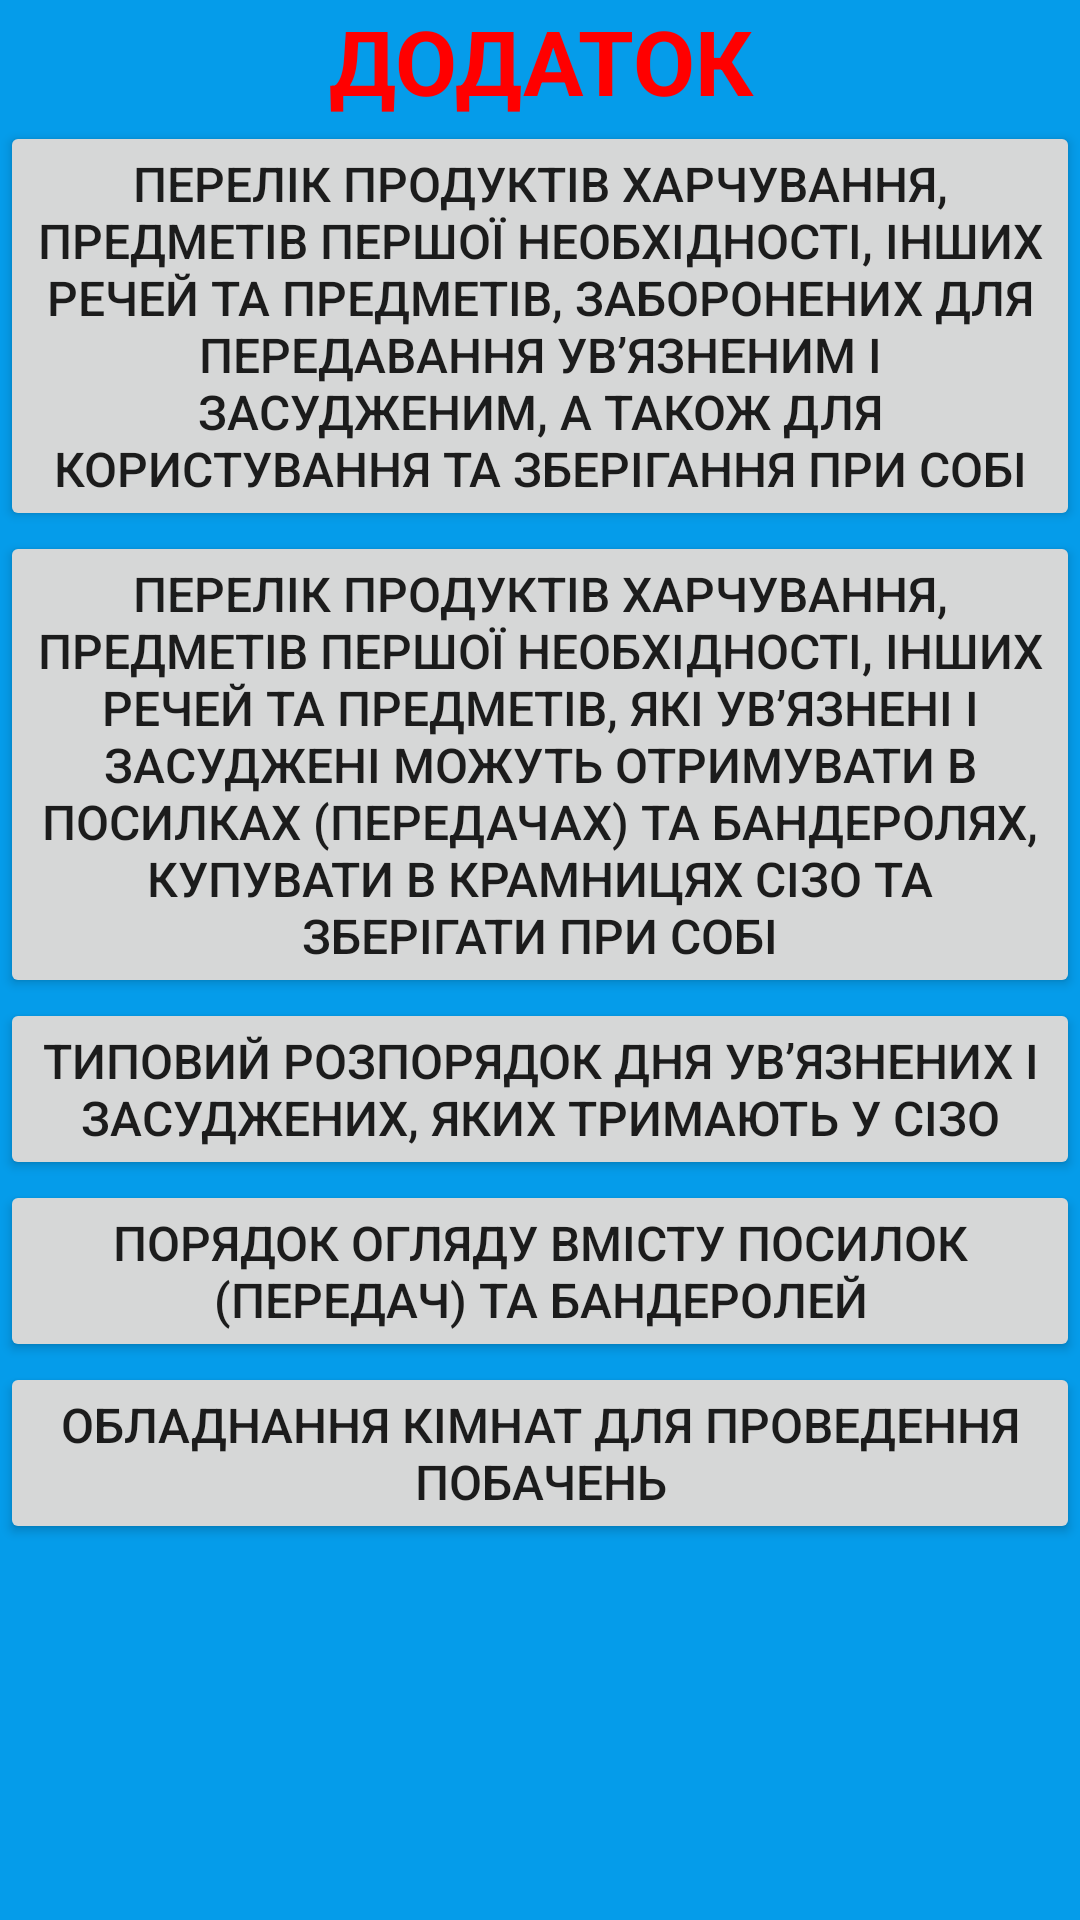

Here is an Android app screen rendered from its layout file. Give the layout XML and the strings, colors and styles it references.
<!-- AndroidManifest.xml: application theme Theme.PVRS -->
<!-- res/layout/addition.xml -->
<?xml version="1.0" encoding="utf-8"?>
<androidx.constraintlayout.widget.ConstraintLayout xmlns:android="http://schemas.android.com/apk/res/android"
    android:layout_width="match_parent"
    android:layout_height="match_parent"
    android:background="@color/backg">

    <ScrollView
        android:layout_width="match_parent"
        android:layout_height="match_parent">

        <LinearLayout
            android:layout_width="match_parent"
            android:layout_height="wrap_content"
            android:orientation="vertical" >

            <TextView
                android:id="@+id/textView16"
                android:layout_width="match_parent"
                android:layout_height="wrap_content"
                android:text="@string/radd"
                android:textAlignment="center"
                android:textColor="@color/read"
                android:textSize="30sp"
                android:textStyle="bold" />

            <Button
                android:id="@+id/button65"
                android:layout_width="match_parent"
                android:layout_height="wrap_content"
                android:layout_weight="1"
                android:insetLeft="5dp"
                android:insetTop="5dp"
                android:insetRight="5dp"
                android:insetBottom="5dp"
                android:onClick="A_1"
                android:text="@string/Add_1"
                android:textAlignment="center"
                android:textSize="16sp" />

            <Button
                android:id="@+id/button66"
                android:layout_width="match_parent"
                android:layout_height="wrap_content"
                android:layout_weight="1"
                android:insetLeft="5dp"
                android:insetTop="5dp"
                android:insetRight="5dp"
                android:insetBottom="5dp"
                android:onClick="A_2"
                android:text="@string/Add_2"
                android:textAlignment="center"
                android:textSize="16sp" />

            <Button
                android:id="@+id/button67"
                android:layout_width="match_parent"
                android:layout_height="wrap_content"
                android:layout_weight="1"
                android:insetLeft="5dp"
                android:insetTop="5dp"
                android:insetRight="5dp"
                android:insetBottom="5dp"
                android:onClick="A_3"
                android:text="@string/Add_3"
                android:textAlignment="center"
                android:textSize="16sp" />

            <Button
                android:id="@+id/button68"
                android:layout_width="match_parent"
                android:layout_height="wrap_content"
                android:layout_weight="1"
                android:insetLeft="5dp"
                android:insetTop="5dp"
                android:insetRight="5dp"
                android:insetBottom="5dp"
                android:onClick="A_4"
                android:text="@string/Add_4"
                android:textAlignment="center"
                android:textSize="16sp" />

            <Button
                android:id="@+id/button69"
                android:layout_width="match_parent"
                android:layout_height="wrap_content"
                android:layout_weight="1"
                android:insetLeft="5dp"
                android:insetTop="5dp"
                android:insetRight="5dp"
                android:insetBottom="5dp"
                android:onClick="A_5"
                android:text="@string/Add_5"
                android:textAlignment="center"
                android:textSize="16sp" />
        </LinearLayout>
    </ScrollView>
</androidx.constraintlayout.widget.ConstraintLayout>
<!-- resources referenced by this layout -->
<resources>
  <color name="backg">#059CEA</color>
  <color name="read">#FF0000</color>
  <string name="Add_1">Перелік продуктів харчування, предметів першої необхідності, інших речей та предметів, заборонених для передавання ув’язненим і засудженим, а також для користування та зберігання при собі</string>
  <string name="Add_2">Перелік продуктів харчування, предметів першої необхідності, інших речей та предметів, які ув’язнені і засуджені можуть отримувати в посилках (передачах) та бандеролях, купувати в крамницях СІЗО та зберігати при собі</string>
  <string name="Add_3">Типовий розпорядок дня ув’язнених і засуджених, яких тримають у СІЗО</string>
  <string name="Add_4">Порядок огляду вмісту посилок (передач) та бандеролей</string>
  <string name="Add_5">Обладнання кімнат для проведення побачень</string>
  <string name="radd">ДОДАТОК</string>
  <style name="Theme.PVRS" parent="Theme.MaterialComponents.DayNight.NoActionBar">
          
          <item name="colorPrimary">@color/greeys</item>
          <item name="colorPrimaryVariant">@color/purple_700</item>
          <item name="colorOnPrimary">@color/white</item>
          
          <item name="colorSecondary">@color/teal_200</item>
          <item name="colorSecondaryVariant">@color/teal_700</item>
          <item name="colorOnSecondary">@color/black</item>
          
          <item name="android:statusBarColor" tools:targetApi="l">?attr/colorPrimaryVariant</item>
          
          <item name="android:windowBackground">@drawable/splash</item>
      </style>
  <color name="greeys">#646464</color>
  <color name="purple_700">#FF3700B3</color>
  <color name="white">#FFFFFFFF</color>
  <color name="teal_200">#FF03DAC5</color>
  <color name="teal_700">#FF018786</color>
  <color name="black">#FF000000</color>
  <!-- drawable splash: png bitmap (drawable, 201813 bytes) -->
</resources>
